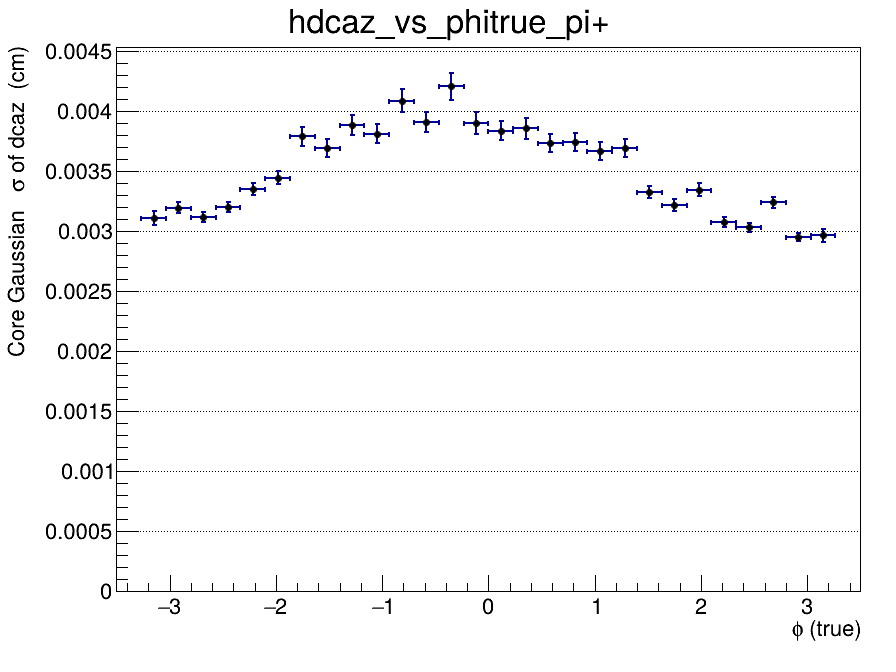

Source data for this figure (header and first rows):
x_low, x_high, x_center, entries, mean, mean_error, sigma, sigma_error, chi2_ndf, iterations, fit_status
-3.5, -3.267, -3.383, 0, nan, nan, nan, nan, nan, 0, -1
-3.267, -3.033, -3.15, 6613, 7.95389535946e-05, 4.92418006043e-05, 0.003107, 5.92128728869e-05, 1.066, 2, 0
-3.033, -2.8, -2.917, 13694, 1.59628853722e-05, 3.57989380497e-05, 0.003194, 4.50782118158e-05, 1.367, 2, 0
-2.8, -2.567, -2.683, 14122, -4.56182651078e-05, 3.38722344016e-05, 0.003117, 4.1427969849e-05, 1.087, 2, 0
-2.567, -2.333, -2.45, 13774, 5.10744760779e-05, 3.57477805821e-05, 0.003199, 4.47875494504e-05, 0.9461, 2, 0
-2.333, -2.1, -2.217, 12923, -2.85383862762e-05, 3.98333939417e-05, 0.003347, 5.17750021176e-05, 1.073, 2, 0
-2.1, -1.867, -1.983, 13119, -1.1486973161e-05, 4.14600700155e-05, 0.003441, 5.50784217028e-05, 1.499, 2, 0
-1.867, -1.633, -1.75, 11641, 2.91673772085e-05, 5.19454413183e-05, 0.003786, 7.56960931424e-05, 1.026, 2, 0
-1.633, -1.4, -1.517, 10983, 3.39092423285e-05, 5.11588041714e-05, 0.003691, 7.27183357078e-05, 0.9345, 2, 0
-1.4, -1.167, -1.283, 11150, 3.78890337231e-05, 3.97007035317e-05, 0.003882, 8.37678323074e-05, 1.007, 2, 0
-1.167, -0.9333, -1.05, 11753, -0.0001065, 5.23049988529e-05, 0.003809, 7.69018216313e-05, 1.035, 2, 0
-0.9333, -0.7, -0.8167, 10566, -6.54433570128e-05, 6.23164120618e-05, 0.004083, 9.57013828599e-05, 1.073, 2, 0
-0.7, -0.4667, -0.5833, 11162, -2.9399429959e-05, 4.05792112518e-05, 0.00391, 8.35761164248e-05, 1.23, 2, 0
-0.4667, -0.2333, -0.35, 9892, -5.49595750505e-06, 6.79241450984e-05, 0.004203, 0.0001111, 1.25, 2, 0
-0.2333, 0, -0.1167, 9514, 9.52207391671e-05, 6.05762038696e-05, 0.0039, 9.10128146216e-05, 0.9316, 2, 0
0, 0.2333, 0.1167, 11078, -4.52460741478e-05, 5.44108527942e-05, 0.003832, 7.98341013391e-05, 1.265, 2, 0
0.2333, 0.4667, 0.35, 9909, 3.50275338774e-05, 5.81032471763e-05, 0.003854, 8.83161229867e-05, 1.278, 2, 0
0.4667, 0.7, 0.5833, 10570, 4.74152713107e-05, 5.3139971242e-05, 0.003732, 7.66216655078e-05, 0.8382, 2, 0
0.7, 0.9333, 0.8167, 10582, -4.35949544762e-06, 5.33290408132e-05, 0.00374, 7.62826364636e-05, 1.375, 2, 0
0.9333, 1.167, 1.05, 10637, 4.63670736949e-05, 5.13529213104e-05, 0.003666, 7.35664603457e-05, 1.24, 2, 0
1.167, 1.4, 1.283, 10039, 2.23988876492e-06, 5.34197580903e-05, 0.003689, 7.64336683036e-05, 0.868, 2, 0
1.4, 1.633, 1.517, 11947, 9.72088745504e-06, 4.09264120061e-05, 0.003323, 5.30148802105e-05, 1.161, 2, 0
1.633, 1.867, 1.75, 10087, -2.49082047213e-06, 4.21759564983e-05, 0.003216, 5.34922665175e-05, 1.126, 2, 0
1.867, 2.1, 1.983, 11822, -2.74520480204e-05, 4.15119257203e-05, 0.003341, 5.38485677211e-05, 0.7835, 2, 0
2.1, 2.333, 2.217, 13161, 6.43915941359e-05, 3.42744607206e-05, 0.003074, 4.18573281382e-05, 1.363, 2, 0
2.333, 2.567, 2.45, 13820, -2.08586925593e-05, 3.26699640378e-05, 0.00303, 3.95446466157e-05, 1.529, 2, 0
2.567, 2.8, 2.683, 12590, 1.2400958672e-05, 3.8130378696e-05, 0.003237, 4.72747045986e-05, 0.9357, 2, 0
2.8, 3.033, 2.917, 13557, 5.58249820465e-06, 3.15791265199e-05, 0.00295, 3.67207145098e-05, 1.551, 2, 0
3.033, 3.267, 3.15, 6813, -4.60168939696e-05, 4.49331391792e-05, 0.002962, 5.33840210684e-05, 1.604, 2, 0
3.267, 3.5, 3.383, 0, nan, nan, nan, nan, nan, 0, -1
